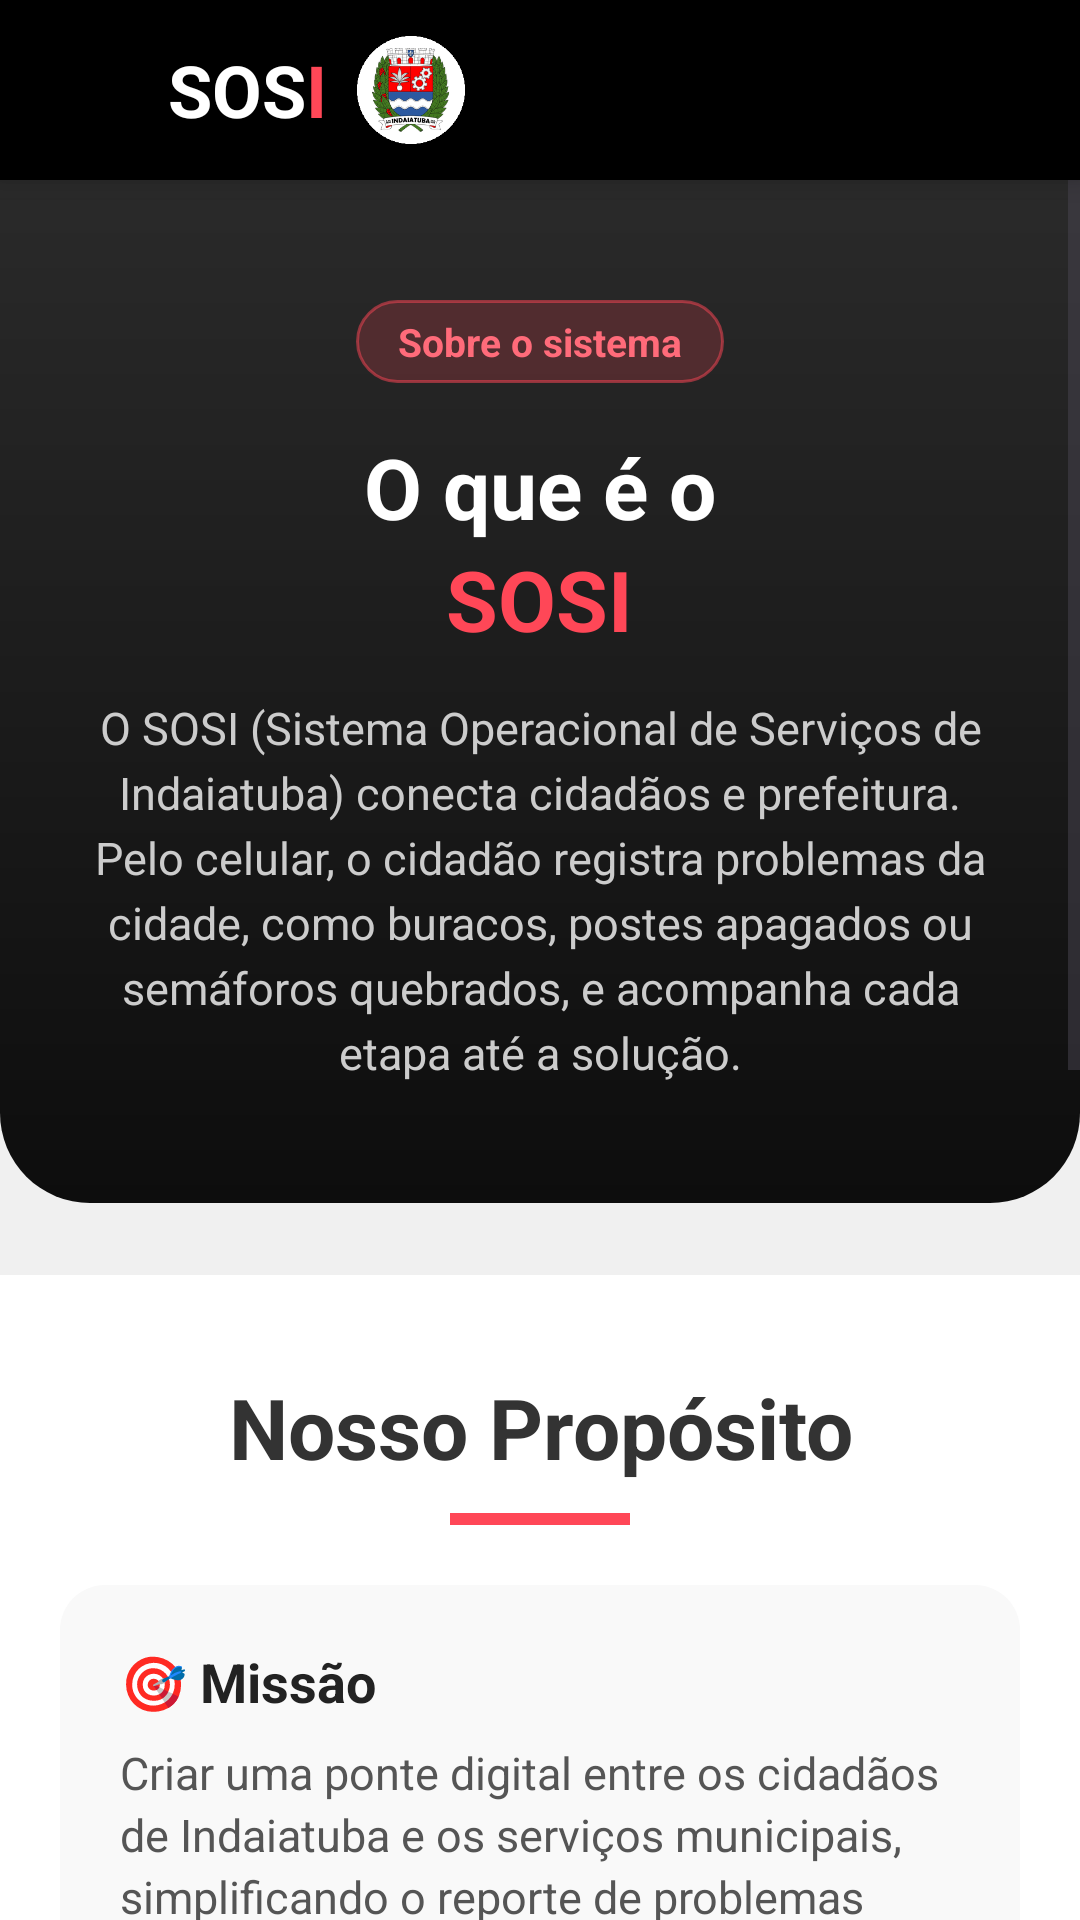

Reconstruct the res/layout file that produces this screen, plus the resources it refers to.
<!-- AndroidManifest.xml: application theme Theme.SOSI -->
<!-- res/layout/activity_sobre.xml -->
<?xml version="1.0" encoding="utf-8"?>
<LinearLayout xmlns:android="http://schemas.android.com/apk/res/android"
    xmlns:tools="http://schemas.android.com/tools"
    android:layout_width="match_parent"
    android:layout_height="match_parent"
    android:background="@color/fundo"
    android:orientation="vertical"
    tools:context=".SobreActivity">

    <include layout="@layout/layout_topo" />

    <ScrollView
        android:layout_width="match_parent"
        android:layout_height="0dp"
        android:layout_weight="1"
        android:fillViewport="true">

        <LinearLayout
            android:layout_width="match_parent"
            android:layout_height="wrap_content"
            android:orientation="vertical">

            
            <LinearLayout
                android:layout_width="match_parent"
                android:layout_height="wrap_content"
                android:background="@drawable/bg_hero"
                android:gravity="center"
                android:orientation="vertical"
                android:paddingStart="24dp"
                android:paddingTop="40dp"
                android:paddingEnd="24dp"
                android:paddingBottom="40dp">

                <TextView
                    android:layout_width="wrap_content"
                    android:layout_height="wrap_content"
                    android:background="@drawable/bg_badge_sobre"
                    android:paddingStart="14dp"
                    android:paddingTop="5dp"
                    android:paddingEnd="14dp"
                    android:paddingBottom="5dp"
                    android:text="Sobre o sistema"
                    android:textColor="#FF6B7A"
                    android:textSize="13sp"
                    android:textStyle="bold" />

                <TextView
                    android:layout_width="wrap_content"
                    android:layout_height="wrap_content"
                    android:layout_marginTop="16dp"
                    android:gravity="center"
                    android:text="O que é o"
                    android:textColor="@color/branco"
                    android:textSize="28sp"
                    android:textStyle="bold" />

                <TextView
                    android:layout_width="wrap_content"
                    android:layout_height="wrap_content"
                    android:text="@string/app_name"
                    android:textColor="@color/vermelho"
                    android:textSize="28sp"
                    android:textStyle="bold" />

                <TextView
                    android:layout_width="wrap_content"
                    android:layout_height="wrap_content"
                    android:layout_marginTop="14dp"
                    android:gravity="center"
                    android:lineSpacingExtra="4dp"
                    android:text="O SOSI (Sistema Operacional de Serviços de Indaiatuba) conecta cidadãos e prefeitura. Pelo celular, o cidadão registra problemas da cidade, como buracos, postes apagados ou semáforos quebrados, e acompanha cada etapa até a solução."
                    android:textColor="#CCCCCC"
                    android:textSize="15sp" />
            </LinearLayout>

            
            <LinearLayout
                android:layout_width="match_parent"
                android:layout_height="wrap_content"
                android:layout_marginTop="24dp"
                android:background="@color/branco"
                android:orientation="vertical"
                android:paddingTop="32dp"
                android:paddingBottom="16dp">

                <TextView
                    style="@style/TituloPagina"
                    android:text="@string/nosso_proposito"
                    android:textColor="#333333" />

                <View
                    android:layout_width="60dp"
                    android:layout_height="4dp"
                    android:layout_gravity="center_horizontal"
                    android:layout_marginTop="10dp"
                    android:layout_marginBottom="8dp"
                    android:background="@color/vermelho" />

                <LinearLayout
                    android:layout_width="match_parent"
                    android:layout_height="wrap_content"
                    android:layout_marginStart="20dp"
                    android:layout_marginTop="12dp"
                    android:layout_marginEnd="20dp"
                    android:background="@drawable/bg_card_cinza"
                    android:orientation="vertical"
                    android:padding="20dp">

                    <TextView
                        android:layout_width="wrap_content"
                        android:layout_height="wrap_content"
                        android:text="@string/missao"
                        android:textColor="@color/texto"
                        android:textSize="18sp"
                        android:textStyle="bold" />

                    <TextView
                        android:layout_width="wrap_content"
                        android:layout_height="wrap_content"
                        android:layout_marginTop="8dp"
                        android:lineSpacingExtra="3dp"
                        android:text="@string/missao_txt"
                        android:textColor="#555555"
                        android:textSize="15sp" />
                </LinearLayout>

                <LinearLayout
                    android:layout_width="match_parent"
                    android:layout_height="wrap_content"
                    android:layout_marginStart="20dp"
                    android:layout_marginTop="12dp"
                    android:layout_marginEnd="20dp"
                    android:background="@drawable/bg_card_cinza"
                    android:orientation="vertical"
                    android:padding="20dp">

                    <TextView
                        android:layout_width="wrap_content"
                        android:layout_height="wrap_content"
                        android:text="@string/visao"
                        android:textColor="@color/texto"
                        android:textSize="18sp"
                        android:textStyle="bold" />

                    <TextView
                        android:layout_width="wrap_content"
                        android:layout_height="wrap_content"
                        android:layout_marginTop="8dp"
                        android:lineSpacingExtra="3dp"
                        android:text="@string/visao_txt"
                        android:textColor="#555555"
                        android:textSize="15sp" />
                </LinearLayout>

                <LinearLayout
                    android:layout_width="match_parent"
                    android:layout_height="wrap_content"
                    android:layout_marginStart="20dp"
                    android:layout_marginTop="12dp"
                    android:layout_marginEnd="20dp"
                    android:background="@drawable/bg_card_cinza"
                    android:orientation="vertical"
                    android:padding="20dp">

                    <TextView
                        android:layout_width="wrap_content"
                        android:layout_height="wrap_content"
                        android:text="@string/valores"
                        android:textColor="@color/texto"
                        android:textSize="18sp"
                        android:textStyle="bold" />

                    <TextView
                        android:layout_width="wrap_content"
                        android:layout_height="wrap_content"
                        android:layout_marginTop="8dp"
                        android:lineSpacingExtra="3dp"
                        android:text="@string/valores_txt"
                        android:textColor="#555555"
                        android:textSize="15sp" />
                </LinearLayout>
            </LinearLayout>

            <include layout="@layout/layout_rodape" />
        </LinearLayout>
    </ScrollView>
</LinearLayout>
<!-- res/layout/layout_topo.xml (included above) -->
<?xml version="1.0" encoding="utf-8"?>
<LinearLayout xmlns:android="http://schemas.android.com/apk/res/android"
    android:id="@+id/topo"
    android:layout_width="match_parent"
    android:layout_height="wrap_content"
    android:background="@color/preto"
    android:elevation="6dp"
    android:gravity="center_vertical"
    android:orientation="horizontal"
    android:paddingStart="4dp"
    android:paddingTop="6dp"
    android:paddingEnd="16dp"
    android:paddingBottom="6dp">

    <ImageButton
        android:id="@+id/btnMenu"
        android:layout_width="48dp"
        android:layout_height="48dp"
        android:background="?android:attr/selectableItemBackgroundBorderless"
        android:contentDescription="Abrir menu"
        android:src="@drawable/ic_menu" />

    <LinearLayout
        android:id="@+id/logoSosi"
        android:layout_width="wrap_content"
        android:layout_height="wrap_content"
        android:layout_marginStart="4dp"
        android:orientation="horizontal">

        <TextView
            android:layout_width="wrap_content"
            android:layout_height="wrap_content"
            android:text="@string/logo_sos"
            android:textColor="@color/branco"
            android:textSize="24sp"
            android:textStyle="bold" />

        <TextView
            android:layout_width="wrap_content"
            android:layout_height="wrap_content"
            android:text="@string/logo_i"
            android:textColor="@color/vermelho"
            android:textSize="24sp"
            android:textStyle="bold" />
    </LinearLayout>

    <ImageView
        android:layout_width="36dp"
        android:layout_height="36dp"
        android:layout_marginStart="10dp"
        android:contentDescription="@string/logo_cidade"
        android:src="@drawable/logo_indaiatuba" />

    <View
        android:layout_width="0dp"
        android:layout_height="1dp"
        android:layout_weight="1" />

    <TextView
        android:id="@+id/txtTagPrefeitura"
        style="@style/TagTopo"
        android:background="@drawable/bg_tag_cinza"
        android:text="@string/prefeitura"
        android:visibility="gone" />
</LinearLayout>
<!-- res/layout/layout_rodape.xml (included above) -->
<?xml version="1.0" encoding="utf-8"?>
<LinearLayout xmlns:android="http://schemas.android.com/apk/res/android"
    android:layout_width="match_parent"
    android:layout_height="wrap_content"
    android:layout_marginTop="32dp"
    android:background="@color/preto"
    android:gravity="center_horizontal"
    android:orientation="vertical"
    android:paddingStart="24dp"
    android:paddingTop="32dp"
    android:paddingEnd="24dp"
    android:paddingBottom="32dp">

    <TextView
        android:layout_width="wrap_content"
        android:layout_height="wrap_content"
        android:text="@string/app_name"
        android:textColor="@color/branco"
        android:textSize="28sp"
        android:textStyle="bold" />

    <TextView
        android:layout_width="wrap_content"
        android:layout_height="wrap_content"
        android:layout_marginTop="8dp"
        android:gravity="center"
        android:text="@string/sosi_nome"
        android:textColor="@color/branco" />

    <TextView
        android:layout_width="wrap_content"
        android:layout_height="wrap_content"
        android:layout_marginTop="12dp"
        android:gravity="center"
        android:text="@string/copyright"
        android:textColor="@color/texto_claro"
        android:textSize="12sp" />
</LinearLayout>
<!-- resources referenced by this layout -->
<resources>
  <color name="branco">#FFFFFF</color>
  <color name="fundo">#F0F0F0</color>
  <color name="preto">#000000</color>
  <color name="texto">#222222</color>
  <color name="texto_claro">#888888</color>
  <color name="vermelho">#FF4757</color>
  <!-- drawable bg_badge_sobre (drawable) -->
  <?xml version="1.0" encoding="utf-8"?>
  <shape xmlns:android="http://schemas.android.com/apk/res/android"
      android:shape="rectangle">
      <solid android:color="#33FF4757" />
      <corners android:radius="20dp" />
      <stroke android:width="1dp" android:color="#80FF4757" />
  </shape>
  <!-- drawable bg_card_cinza (drawable) -->
  <?xml version="1.0" encoding="utf-8"?>
  <shape xmlns:android="http://schemas.android.com/apk/res/android"
      android:shape="rectangle">
      <solid android:color="#F9F9F9" />
      <corners android:radius="15dp" />
  </shape>
  <!-- drawable bg_hero (drawable) -->
  <?xml version="1.0" encoding="utf-8"?>
  <shape xmlns:android="http://schemas.android.com/apk/res/android"
      android:shape="rectangle">
      <gradient
          android:angle="270"
          android:startColor="#2A2A2A"
          android:endColor="#0D0D0D" />
      <corners
          android:bottomLeftRadius="30dp"
          android:bottomRightRadius="30dp" />
  </shape>
  <!-- drawable bg_tag_cinza (drawable) -->
  <?xml version="1.0" encoding="utf-8"?>
  <shape xmlns:android="http://schemas.android.com/apk/res/android"
      android:shape="rectangle">
      <solid android:color="@color/tag_escura" />
      <corners android:radius="20dp" />
  </shape>
  <!-- drawable logo_indaiatuba: png bitmap (drawable, 40640 bytes) -->
  <string name="app_name">SOSI</string>
  <string name="copyright">© 2024 Prefeitura Municipal de Indaiatuba. Todos os direitos reservados.</string>
  <string name="logo_cidade">Logo de Indaiatuba</string>
  <string name="logo_i">I</string>
  <string name="logo_sos">SOS</string>
  <string name="missao">🎯  Missão</string>
  <string name="missao_txt">Criar uma ponte digital entre os cidadãos de Indaiatuba e os serviços municipais, simplificando o reporte de problemas urbanos.</string>
  <string name="nosso_proposito">Nosso Propósito</string>
  <string name="prefeitura">Prefeitura</string>
  <string name="sosi_nome">Sistema Operacional de Serviços de Indaiatuba</string>
  <string name="valores">❤️  Valores</string>
  <string name="valores_txt">Transparência, inovação, acessibilidade e compromisso com a melhoria contínua da qualidade de vida dos moradores.</string>
  <string name="visao">👁️  Visão</string>
  <string name="visao_txt">Ser a principal plataforma de participação cidadã do município, promovendo uma cidade mais transparente e responsiva.</string>
  <style name="TagTopo">
          <item name="android:layout_width">wrap_content</item>
          <item name="android:layout_height">wrap_content</item>
          <item name="android:layout_marginStart">8dp</item>
          <item name="android:paddingStart">10dp</item>
          <item name="android:paddingEnd">10dp</item>
          <item name="android:paddingTop">3dp</item>
          <item name="android:paddingBottom">3dp</item>
          <item name="android:textColor">@color/branco</item>
          <item name="android:textSize">12sp</item>
          <item name="android:textStyle">bold</item>
      </style>
  <style name="TituloPagina">
          <item name="android:layout_width">match_parent</item>
          <item name="android:layout_height">wrap_content</item>
          <item name="android:gravity">center</item>
          <item name="android:textSize">28sp</item>
          <item name="android:textStyle">bold</item>
          <item name="android:textColor">@color/texto</item>
      </style>
  <style name="Theme.SOSI" parent="Base.Theme.SOSI" />
  <color name="tag_escura">#333333</color>
  <style name="Base.Theme.SOSI" parent="Theme.Material3.Light.NoActionBar">
          
          
      </style>
</resources>
